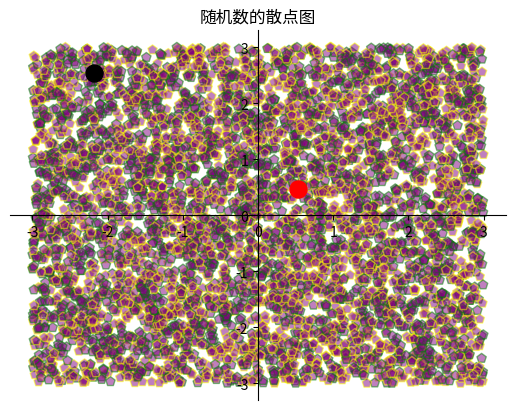

Recreate this plot in Python.
# coding: utf-8
#########################################################################
# 网站: <a href="http://www.crazyit.org">疯狂Java联盟</a>               #
# [redacted]
#                                                                       #
# version 1.0                                                           #
#                                                                       #
# [redacted]
#                                                                       #
# This program is protected by copyright laws.                          #
#                                                                       #
# Program Name:                                                         #
#                                                                       #
# <br>Date:                                                             #
#########################################################################
import matplotlib.pyplot as plt
import random

plt.figure()
x_data, y_data = [], []
for i in range(5000): x_data.append(random.uniform(-3, 3))
for i in range(5000): y_data.append(random.uniform(-3, 3))
plt.scatter(x_data, y_data, c='purple', # 设置点的颜色
    s=50, # 设置点半径
    alpha = 0.5, # 设置透明度
    marker='p', # 设置使用五边形标记
    linewidths=1, # 设置边框的线宽
    edgecolors=['green', 'yellow']) # 设置边框的颜色
# 绘制第二个散点图（只包含一个起点），突出起点
plt.scatter(x_data[0], y_data[0], c='red', # 设置点的颜色
    s=150, # 设置点半径
    alpha = 1) # 设置透明度
# 绘制第三个散点图（只包含一个结束点），突出结束点
plt.scatter(x_data[4999], y_data[4999], c='black', # 设置点的颜色
    s=150, # 设置点半径
    alpha = 1) # 设置透明度
plt.gca().spines['right'].set_color('none')
plt.gca().spines['top'].set_color('none')
plt.gca().spines['bottom'].set_position(('data', 0))
plt.gca().spines['left'].set_position(('data', 0))
plt.title('随机数的散点图')
plt.show()
